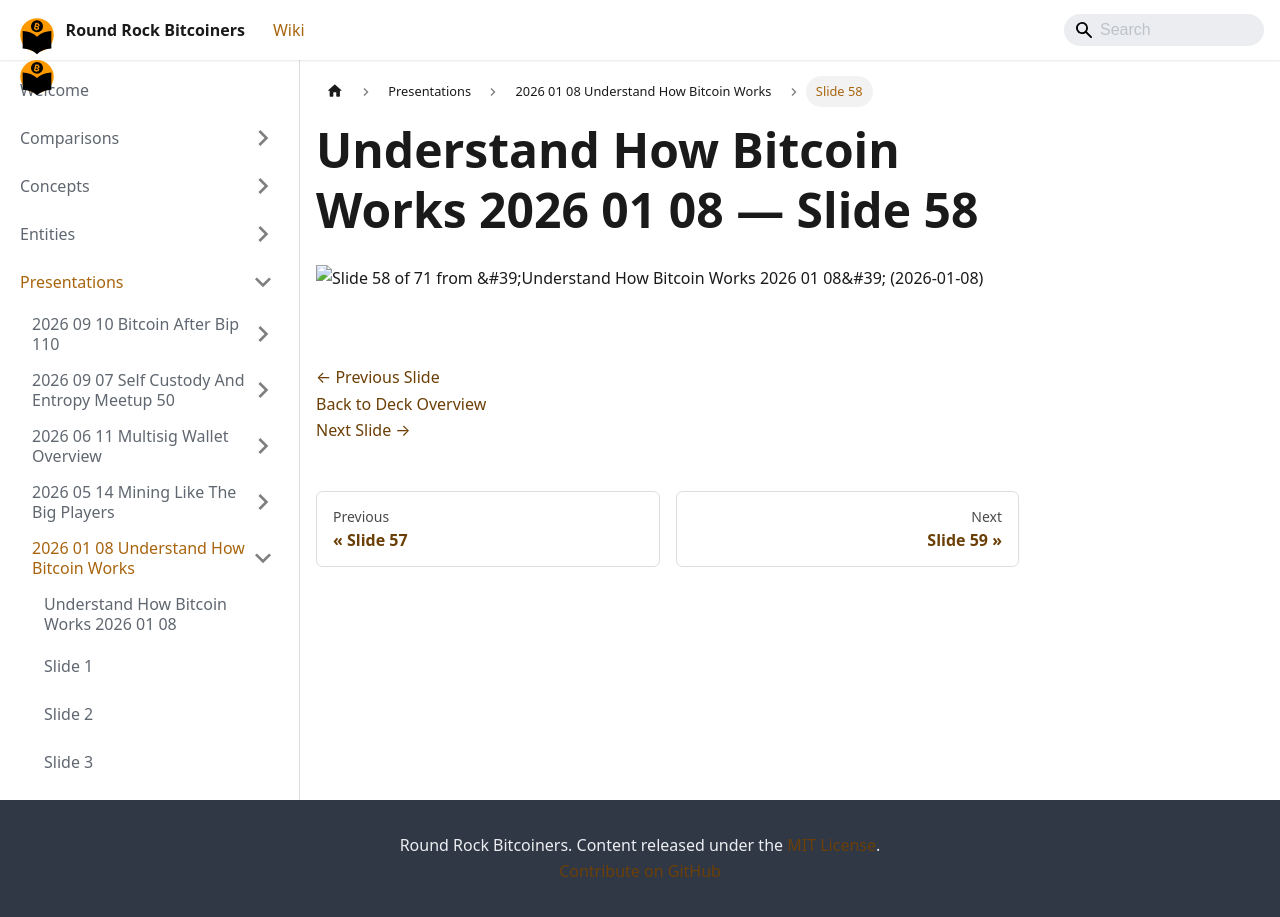

repository: jason-me/rrbtc-wiki · page: presentations/2026-01-08-understand-how-bitcoin-works/slide-058/index.html · generator: docusaurus

---
title: "Slide 58 of 71 - Understand How Bitcoin Works 2026 01 08"
sidebar_label: "Slide 58"
pagination_next: "presentations/2026-01-08-understand-how-bitcoin-works/slide-059"
pagination_prev: "presentations/2026-01-08-understand-how-bitcoin-works/slide-057"
---

# Understand How Bitcoin Works 2026 01 08 — Slide 58

![Slide 58 of 71 from 'Understand How Bitcoin Works 2026 01 08' (2026-01-08)](/img/slides/2026-01-08-understand-how-bitcoin-works/slide_057.jpg)

<br/>
<br/>

[← Previous Slide](/presentations/2026-01-08-understand-how-bitcoin-works/slide-057)  
[Back to Deck Overview](/presentations/2026-01-08-understand-how-bitcoin-works/)  
[Next Slide →](/presentations/2026-01-08-understand-how-bitcoin-works/slide-059)
